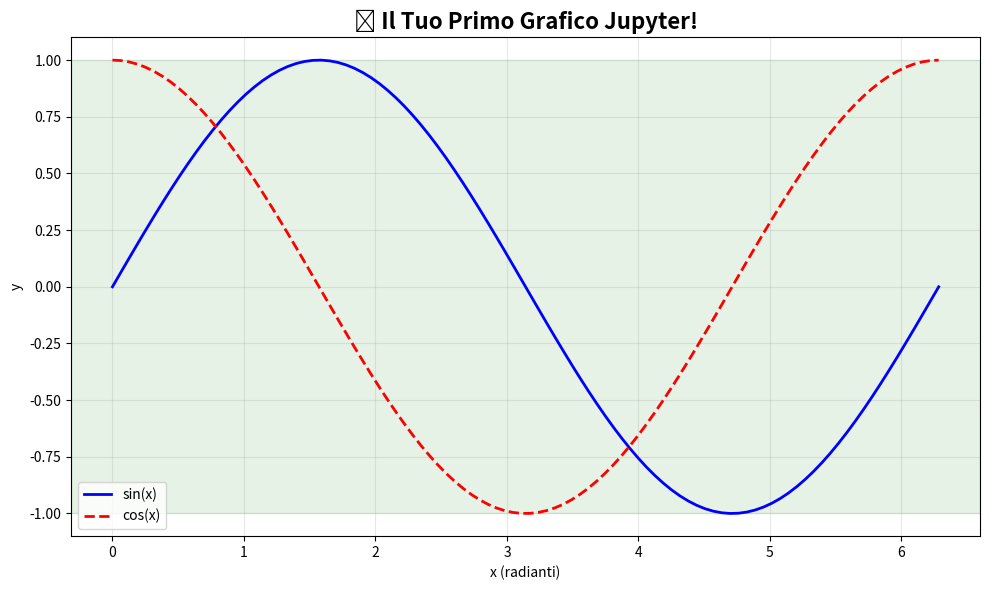

This figure's Python source:
# Cella 1: Test di base e saluto
print("🌟 Ciao mondo! Il tuo ambiente Jupyter funziona perfettamente!")
print("🐍 Versione Python:", end=" ")

import sys
print(sys.version.split()[0])

# Operazioni matematiche semplici
risultato = 2 + 2
print(f"\n✅ Test matematico: 2 + 2 = {risultato}")
print(f"✅ Test stringa: {'Hello' + ' ' + 'World'}")

# Cella 2: Test delle librerie scientifiche
import numpy as np
import matplotlib.pyplot as plt

print("📚 Librerie caricate con successo!")
print(f"   NumPy versione: {np.__version__}")

# Creiamo alcuni dati
numeri = np.array([1, 2, 3, 4, 5])
quadrati = numeri ** 2

print(f"\n🔢 Numeri originali: {numeri}")
print(f"🔢 I loro quadrati: {quadrati}")
print(f"📊 Media dei quadrati: {np.mean(quadrati):.1f}")

# Cella 3: Il tuo primo grafico!
# Creiamo dati per un grafico carino
x = np.linspace(0, 2*np.pi, 100)
y1 = np.sin(x)
y2 = np.cos(x)

# Creiamo il grafico
plt.figure(figsize=(10, 6))
plt.plot(x, y1, 'b-', linewidth=2, label='sin(x)')
plt.plot(x, y2, 'r--', linewidth=2, label='cos(x)')

plt.title('🎨 Il Tuo Primo Grafico Jupyter!', fontsize=16, fontweight='bold')
plt.xlabel('x (radianti)')
plt.ylabel('y')
plt.legend()
plt.grid(True, alpha=0.3)

# Aggiungiamo colori di sfondo
plt.axhspan(-1, 1, alpha=0.1, color='green')

plt.tight_layout()
plt.show()

print("\n🎉 Fantastico! Hai creato il tuo primo grafico!")